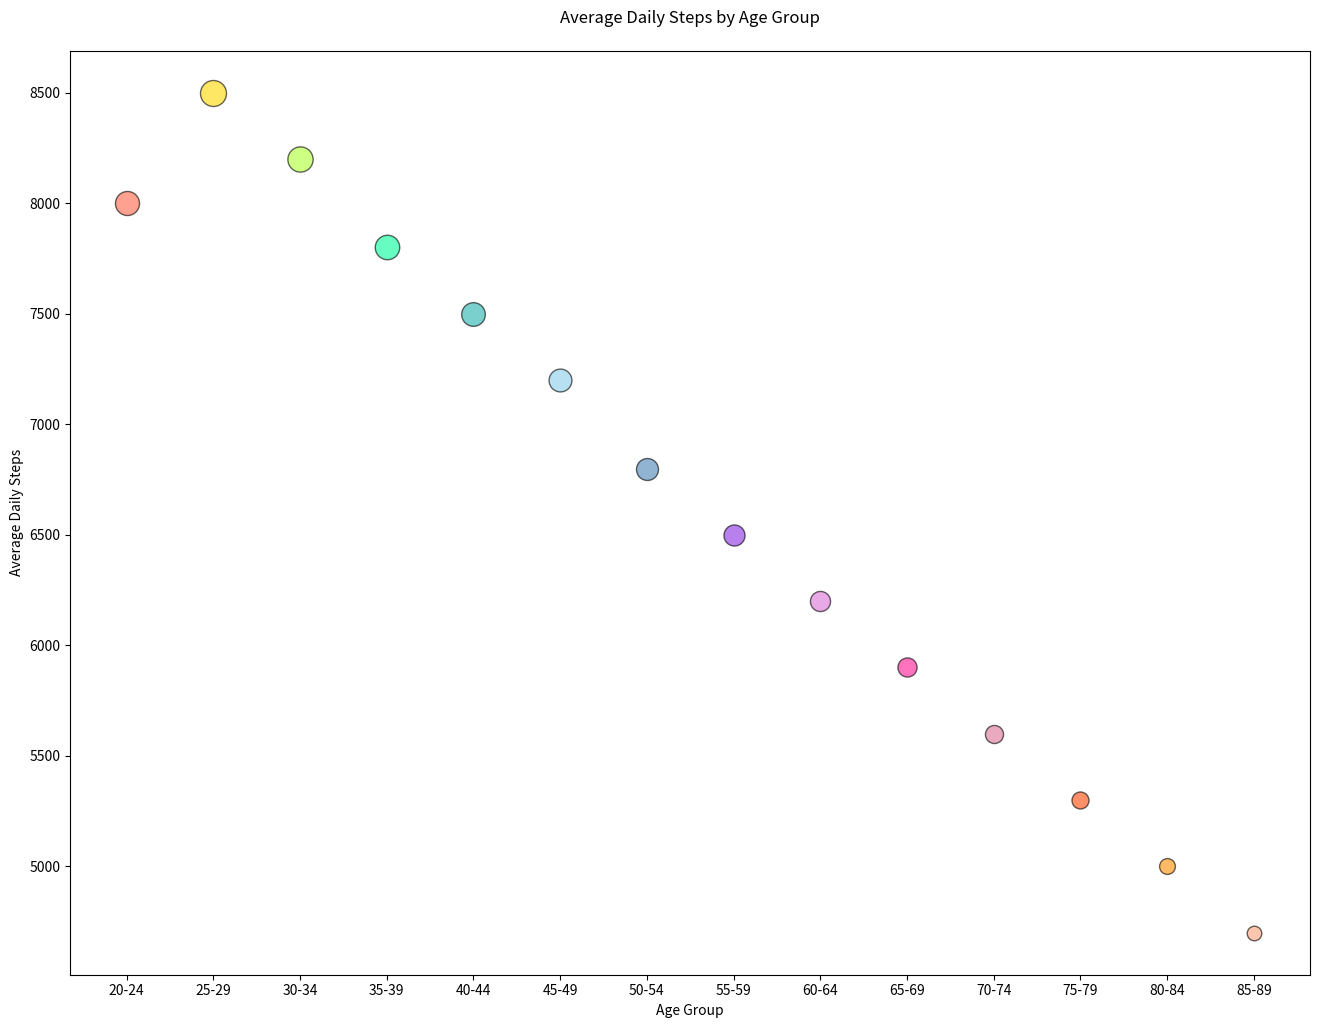

Here is the Python script that generated this plot:

import matplotlib.pyplot as plt

# Data
age_groups = ['20-24', '25-29', '30-34', '35-39', '40-44', '45-49', '50-54', '55-59', '60-64', '65-69', '70-74', '75-79', '80-84', '85-89']
avg_daily_steps = [8000, 8500, 8200, 7800, 7500, 7200, 6800, 6500, 6200, 5900, 5600, 5300, 5000, 4700]
population = [3000, 3500, 3300, 3100, 2900, 2700, 2500, 2300, 2100, 1900, 1700, 1500, 1300, 1100]
colors = ['#FF6347', '#FFD700', '#ADFF2F', '#00FA9A', '#20B2AA', '#87CEEB', '#4682B4', '#8A2BE2', '#DA70D6', '#FF1493', '#DB7093', '#FF4500', '#FF8C00', '#FFA07A']
sizes = [i / 10 for i in population]

fig, ax = plt.subplots(figsize=(16, 12))

# Bubble chart
for i in range(len(age_groups)):
    ax.scatter(age_groups[i], avg_daily_steps[i], s=sizes[i], alpha=0.6, color=colors[i], edgecolor='black')

# Title and labels
ax.set_title('Average Daily Steps by Age Group', pad=20)
ax.set_xlabel('Age Group')
ax.set_ylabel('Average Daily Steps')

plt.show()